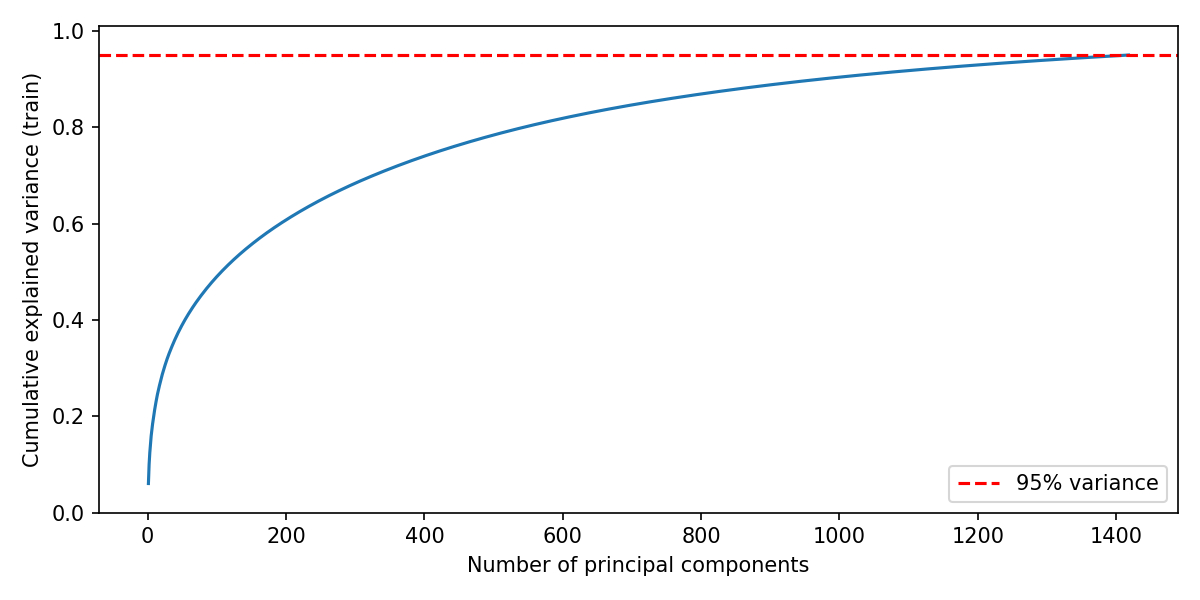

The table this chart was drawn from, first rows:
component, explained_variance_ratio, cumulative_variance
1, 0.06034, 0.06034
2, 0.0396, 0.09993
3, 0.0246, 0.1245
4, 0.01794, 0.1425
5, 0.01706, 0.1595
6, 0.01254, 0.1721
7, 0.01176, 0.1838
8, 0.01039, 0.1942
9, 0.009816, 0.204
10, 0.009313, 0.2133
11, 0.008703, 0.222
12, 0.008085, 0.2301
13, 0.007787, 0.2379
14, 0.007322, 0.2452
15, 0.006613, 0.2519
16, 0.006287, 0.2581
17, 0.005945, 0.2641
18, 0.005828, 0.2699
19, 0.005762, 0.2757
20, 0.005563, 0.2812
21, 0.005463, 0.2867
22, 0.00499, 0.2917
23, 0.004832, 0.2965
24, 0.004759, 0.3013
25, 0.00463, 0.3059
26, 0.004499, 0.3104
27, 0.004293, 0.3147
28, 0.004216, 0.3189
29, 0.004062, 0.323
30, 0.003935, 0.3269
31, 0.003781, 0.3307
32, 0.003718, 0.3344
33, 0.00357, 0.338
34, 0.003519, 0.3415
35, 0.003498, 0.345
36, 0.003433, 0.3484
37, 0.003382, 0.3518
38, 0.003331, 0.3551
39, 0.003217, 0.3584
40, 0.003167, 0.3615
41, 0.00314, 0.3647
42, 0.003087, 0.3678
43, 0.003024, 0.3708
44, 0.002931, 0.3737
45, 0.002899, 0.3766
46, 0.002845, 0.3795
47, 0.002796, 0.3823
48, 0.002744, 0.385
49, 0.002694, 0.3877
50, 0.002667, 0.3904
51, 0.002651, 0.393
52, 0.002615, 0.3956
53, 0.002532, 0.3982
54, 0.002482, 0.4006
55, 0.002477, 0.4031
56, 0.002447, 0.4056
57, 0.002391, 0.408
58, 0.002385, 0.4103
59, 0.002325, 0.4127
60, 0.002298, 0.415
... 1,358 more rows
